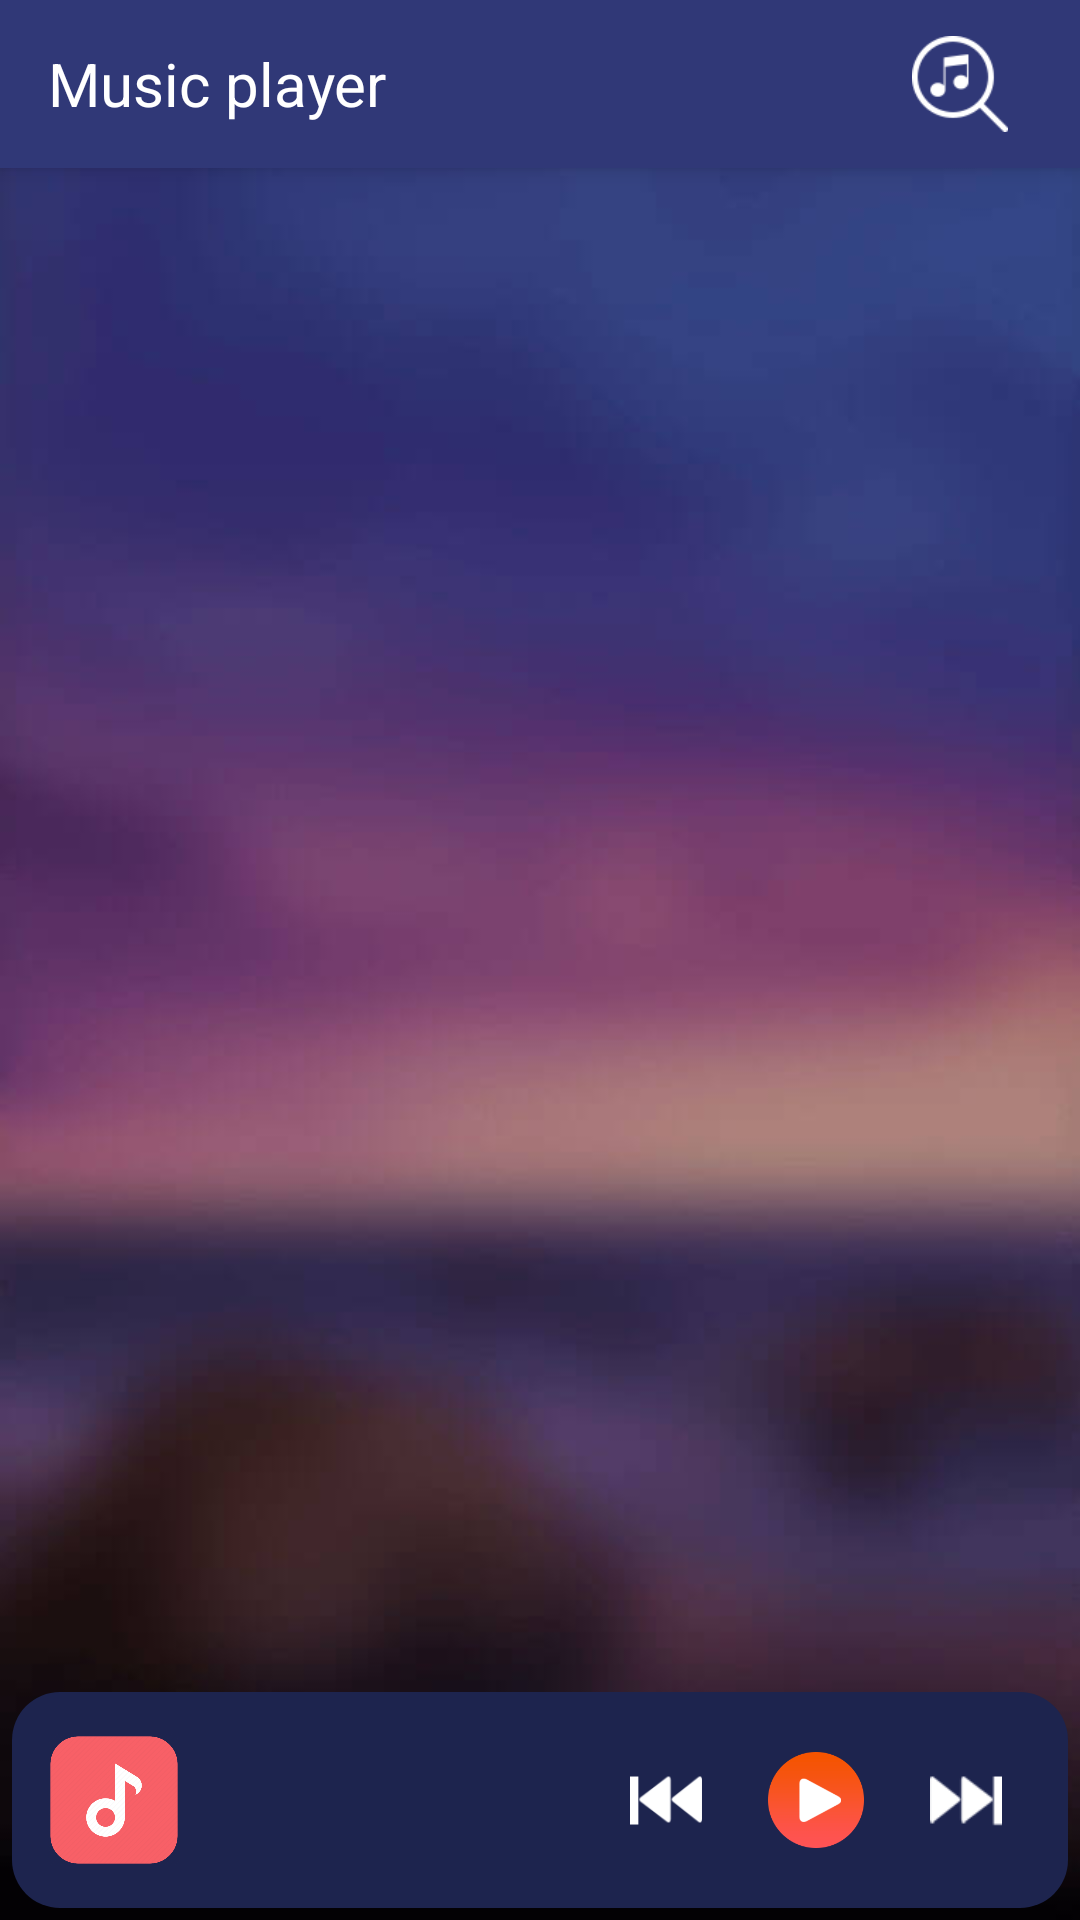

Write the Android layout XML for this screen, with the resource values it uses.
<!-- AndroidManifest.xml: application theme Theme.MusicPlayerRepeat -->
<!-- res/layout/screen_music_list.xml -->
<?xml version="1.0" encoding="utf-8"?>
<androidx.appcompat.widget.LinearLayoutCompat xmlns:android="http://schemas.android.com/apk/res/android"
    xmlns:app="http://schemas.android.com/apk/res-auto"
    xmlns:card_view="http://schemas.android.com/apk/res-auto"
    xmlns:tools="http://schemas.android.com/tools"
    android:layout_width="match_parent"
    android:layout_height="match_parent"
    android:background="@drawable/bg_new4"
    android:orientation="vertical"
    tools:context=".presentation.ui.screen.MusicListScreen">

    <androidx.coordinatorlayout.widget.CoordinatorLayout
        android:layout_width="match_parent"
        android:layout_height="0dp"
        android:layout_weight="1">

        <com.google.android.material.appbar.AppBarLayout
            android:layout_width="match_parent"
            android:layout_height="?android:actionBarSize"
            android:background="#303877"
            android:fitsSystemWindows="true">

            <com.google.android.material.appbar.CollapsingToolbarLayout
                android:id="@+id/collapsingToolbar"
                android:layout_width="match_parent"
                android:layout_height="match_parent"
                android:layout_gravity="center"
                android:fitsSystemWindows="true"
                app:layout_scrollFlags="scroll|enterAlways">

                <androidx.appcompat.widget.LinearLayoutCompat
                    android:layout_width="match_parent"
                    android:layout_height="match_parent">

                    <androidx.appcompat.widget.AppCompatTextView
                        android:layout_width="wrap_content"
                        android:layout_height="match_parent"
                        android:layout_marginStart="16dp"
                        android:gravity="center"
                        android:text="@string/music_player"
                        android:textColor="@color/white"
                        android:textSize="20sp" />

                    <View
                        android:layout_width="0dp"
                        android:layout_height="match_parent"
                        android:layout_weight="2" />

                    <androidx.appcompat.widget.AppCompatImageView
                        android:id="@+id/search"
                        android:layout_width="48dp"
                        android:layout_height="48dp"
                        android:layout_gravity="center"
                        android:layout_marginEnd="16dp"
                        android:background="?android:selectableItemBackground"
                        android:padding="8dp"
                        android:src="@drawable/ic_scan"
                        android:tint="@color/white" />

                </androidx.appcompat.widget.LinearLayoutCompat>

            </com.google.android.material.appbar.CollapsingToolbarLayout>
        </com.google.android.material.appbar.AppBarLayout>

        <androidx.recyclerview.widget.RecyclerView
            android:id="@+id/musicList"
            android:layout_width="match_parent"
            android:layout_height="match_parent"
            app:layout_behavior="com.google.android.material.appbar.AppBarLayout$ScrollingViewBehavior"
            tools:listitem="@layout/item_music" />

    </androidx.coordinatorlayout.widget.CoordinatorLayout>

    <androidx.constraintlayout.widget.ConstraintLayout
        android:id="@+id/bottomPart"
        android:layout_width="match_parent"
        android:layout_height="72dp"
        android:layout_margin="4dp"
        android:background="@drawable/bg_bottom_part">

        <androidx.cardview.widget.CardView
            android:id="@+id/bottomImage"
            android:layout_width="44dp"
            android:layout_height="44dp"
            android:layout_marginStart="12dp"
            android:backgroundTint="@android:color/transparent"
            app:layout_constraintBottom_toBottomOf="parent"
            app:layout_constraintLeft_toLeftOf="parent"
            app:layout_constraintTop_toTopOf="parent"
            card_view:cardElevation="0dp">

            <androidx.appcompat.widget.AppCompatImageView
                android:id="@+id/image"
                android:layout_width="44dp"
                android:layout_height="match_parent"
                android:scaleType="centerCrop"
                android:src="@drawable/logo" />

        </androidx.cardview.widget.CardView>

        <androidx.appcompat.widget.AppCompatTextView
            android:id="@+id/bottomMusicName"
            android:layout_width="0dp"
            android:layout_height="wrap_content"
            android:layout_marginStart="12dp"
            android:layout_marginEnd="8dp"
            android:ellipsize="end"
            android:maxLines="1"
            android:textColor="@color/white"
            android:textSize="16sp"
            app:layout_constraintBottom_toTopOf="@id/bottomMusicArtist"
            app:layout_constraintLeft_toRightOf="@id/bottomImage"
            app:layout_constraintRight_toLeftOf="@id/prev"
            app:layout_constraintTop_toTopOf="@id/bottomImage"
            tools:text="Sample music name" />

        <androidx.appcompat.widget.AppCompatTextView
            android:id="@+id/bottomMusicArtist"
            android:layout_width="0dp"
            android:layout_height="wrap_content"
            android:layout_marginStart="12dp"
            android:layout_marginEnd="8dp"
            android:ellipsize="end"
            android:maxLines="1"
            android:textColor="@color/white"
            android:textSize="12sp"
            app:layout_constraintBottom_toBottomOf="@id/bottomImage"
            app:layout_constraintLeft_toRightOf="@id/bottomImage"
            app:layout_constraintRight_toLeftOf="@id/prev"
            app:layout_constraintTop_toBottomOf="@id/bottomMusicName"
            tools:text="Sample music name" />

        <androidx.appcompat.widget.AppCompatImageView
            android:id="@+id/next"
            android:layout_width="32dp"
            android:layout_height="32dp"
            android:layout_marginEnd="18dp"
            android:background="?android:selectableItemBackground"
            android:padding="4dp"
            android:src="@drawable/ic_next_widget"
            app:layout_constraintBottom_toBottomOf="parent"
            app:layout_constraintRight_toRightOf="parent"
            app:layout_constraintTop_toTopOf="parent" />

        <androidx.appcompat.widget.AppCompatImageView
            android:id="@+id/manage"
            android:layout_width="32dp"
            android:layout_height="32dp"
            android:layout_marginEnd="18dp"
            android:background="?android:selectableItemBackground"
            android:src="@drawable/ic_play_max"
            app:layout_constraintBottom_toBottomOf="parent"
            app:layout_constraintRight_toLeftOf="@id/next"
            app:layout_constraintTop_toTopOf="parent" />

        <androidx.appcompat.widget.AppCompatImageView
            android:id="@+id/prev"
            android:layout_width="32dp"
            android:layout_height="32dp"
            android:layout_marginEnd="18dp"
            android:background="?android:selectableItemBackground"
            android:padding="4dp"
            android:src="@drawable/ic_previous_widget"
            app:layout_constraintBottom_toBottomOf="parent"
            app:layout_constraintRight_toLeftOf="@id/manage"
            app:layout_constraintTop_toTopOf="parent" />
    </androidx.constraintlayout.widget.ConstraintLayout>
</androidx.appcompat.widget.LinearLayoutCompat>
<!-- res/layout/item_music.xml (included above) -->
<?xml version="1.0" encoding="utf-8"?>
<androidx.constraintlayout.widget.ConstraintLayout xmlns:android="http://schemas.android.com/apk/res/android"
    xmlns:app="http://schemas.android.com/apk/res-auto"
    xmlns:tools="http://schemas.android.com/tools"
    android:layout_width="match_parent"
    android:layout_height="wrap_content"
    android:background="?android:selectableItemBackground">

    <androidx.cardview.widget.CardView
        android:id="@+id/cardImage"
        android:layout_width="56dp"
        android:layout_height="56dp"
        android:layout_margin="12dp"
        app:cardBackgroundColor="@color/color1"
        app:cardCornerRadius="12dp"
        app:layout_constraintBottom_toBottomOf="parent"
        app:layout_constraintLeft_toLeftOf="parent"
        app:layout_constraintTop_toTopOf="parent">

        <androidx.appcompat.widget.AppCompatImageView
            android:id="@+id/imageMusic"
            android:layout_width="match_parent"
            android:layout_height="match_parent"
            android:scaleType="centerCrop"
            android:src="@drawable/logo" />

    </androidx.cardview.widget.CardView>

    <androidx.appcompat.widget.AppCompatTextView
        android:id="@+id/musicName"
        android:layout_width="0dp"
        android:layout_height="wrap_content"
        android:layout_marginStart="12dp"
        android:layout_marginEnd="8dp"
        android:ellipsize="end"
        android:maxLines="1"
        android:textColor="@color/white"
        app:layout_constraintBottom_toTopOf="@id/musicArtist"
        app:layout_constraintLeft_toRightOf="@id/cardImage"
        app:layout_constraintRight_toRightOf="parent"
        app:layout_constraintTop_toTopOf="@id/cardImage"
        tools:text="Sample music name" />

    <androidx.appcompat.widget.AppCompatTextView
        android:id="@+id/musicArtist"
        android:layout_width="0dp"
        android:layout_height="wrap_content"
        android:layout_marginStart="12dp"
        android:layout_marginEnd="8dp"
        android:ellipsize="end"
        android:maxLines="1"
        android:textColor="@color/white"
        app:layout_constraintBottom_toBottomOf="@id/cardImage"
        app:layout_constraintLeft_toRightOf="@id/cardImage"
        app:layout_constraintRight_toRightOf="parent"
        app:layout_constraintTop_toBottomOf="@id/musicName"
        tools:text="Sample music Artist" />

</androidx.constraintlayout.widget.ConstraintLayout>
<!-- resources referenced by this layout -->
<resources>
  <color name="color1">#393E68</color>
  <color name="white">#FFFFFFFF</color>
  <!-- drawable bg_bottom_part (drawable) -->
  <?xml version="1.0" encoding="utf-8"?>
  <shape xmlns:android="http://schemas.android.com/apk/res/android">
      <corners android:radius="16dp"/>
      <solid android:color="@color/color2"/>
  </shape>
  <!-- drawable bg_new4: jpg bitmap (drawable, 10742 bytes) -->
  <!-- drawable ic_next_widget: png bitmap (drawable, 603 bytes) -->
  <!-- drawable ic_play_max: png bitmap (drawable, 2997 bytes) -->
  <!-- drawable ic_previous_widget: png bitmap (drawable, 606 bytes) -->
  <!-- drawable ic_scan: png bitmap (drawable, 1010 bytes) -->
  <!-- drawable logo: webp bitmap (drawable, 8322 bytes) -->
  <string name="music_player">Music player</string>
  <style name="Theme.MusicPlayerRepeat" parent="Theme.MaterialComponents.Light.NoActionBar">
          
          <item name="colorPrimary">@color/purple_500</item>
          <item name="colorPrimaryVariant">@color/purple_700</item>
          <item name="colorOnPrimary">@color/white</item>
          
          <item name="colorSecondary">@color/teal_200</item>
          <item name="colorSecondaryVariant">@color/teal_700</item>
          <item name="colorOnSecondary">@color/black</item>
          
  
          <item name="android:editTextColor">@android:color/white</item>
          <item name="android:textColorHint">@android:color/white</item>
          <item name="android:statusBarColor" tools:targetApi="l">@color/color2</item>
          
      </style>
  <color name="color2">#1D244E</color>
  <color name="purple_500">#FF6200EE</color>
  <color name="purple_700">#FF3700B3</color>
  <color name="teal_200">#FF03DAC5</color>
  <color name="teal_700">#FF018786</color>
  <color name="black">#FF000000</color>
</resources>
